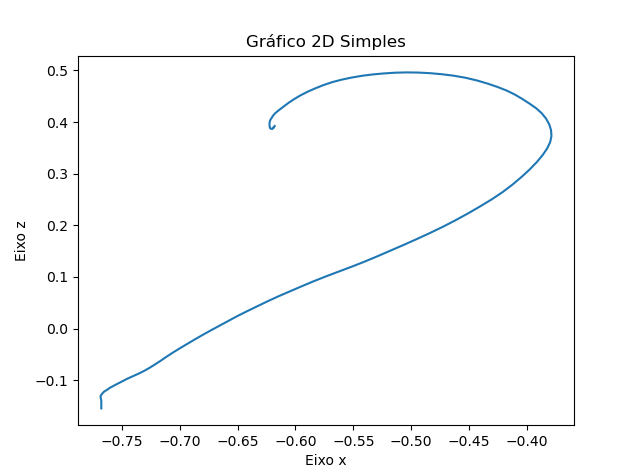

Source data for this figure (header and first rows):
X, Y, Z
-0.7676, 0.2195, -0.1547
-0.7676, 0.2195, -0.1483
-0.7675, 0.2195, -0.1424
-0.7677, 0.2195, -0.1384
-0.7679, 0.2195, -0.1361
-0.7681, 0.2195, -0.1345
-0.7681, 0.2195, -0.1334
-0.7682, 0.2195, -0.1327
-0.7682, 0.2195, -0.1321
-0.7681, 0.2195, -0.1318
-0.768, 0.2195, -0.1315
-0.768, 0.2195, -0.131
-0.768, 0.2195, -0.1304
-0.768, 0.2195, -0.1297
-0.7678, 0.2195, -0.129
-0.7675, 0.2195, -0.1281
-0.7671, 0.2195, -0.127
-0.7666, 0.2195, -0.1257
-0.766, 0.2195, -0.1242
-0.7653, 0.2195, -0.1227
-0.7644, 0.2195, -0.1212
-0.7633, 0.2195, -0.1197
-0.7621, 0.2195, -0.1181
-0.761, 0.2195, -0.1162
-0.7596, 0.2195, -0.1142
-0.758, 0.2195, -0.1122
-0.7561, 0.2195, -0.11
-0.7539, 0.2195, -0.1075
-0.7515, 0.2195, -0.1046
-0.7489, 0.2195, -0.1014
-0.7459, 0.2195, -0.09803
-0.7424, 0.2195, -0.09454
-0.7386, 0.2195, -0.09076
-0.7345, 0.2195, -0.08652
-0.7302, 0.2195, -0.0817
-0.7258, 0.2195, -0.07598
-0.7212, 0.2195, -0.06959
-0.7165, 0.2195, -0.06268
-0.7116, 0.2195, -0.05523
-0.7064, 0.2195, -0.04743
-0.7006, 0.2195, -0.03938
-0.6944, 0.2195, -0.03111
-0.688, 0.2195, -0.02258
-0.6812, 0.2195, -0.01377
-0.6739, 0.2195, -0.00471
-0.6663, 0.2195, 0.004547
-0.6585, 0.2195, 0.01413
-0.6503, 0.2195, 0.02388
-0.6417, 0.2195, 0.03355
-0.6328, 0.2195, 0.04328
-0.6237, 0.2195, 0.05309
-0.6143, 0.2195, 0.06283
-0.6045, 0.2195, 0.07237
-0.5945, 0.2195, 0.08187
-0.5844, 0.2195, 0.09143
-0.5738, 0.2195, 0.1009
-0.5628, 0.2195, 0.1102
-0.5515, 0.2195, 0.1197
-0.5402, 0.2195, 0.1297
-0.5289, 0.2195, 0.1403
... 89 more rows
